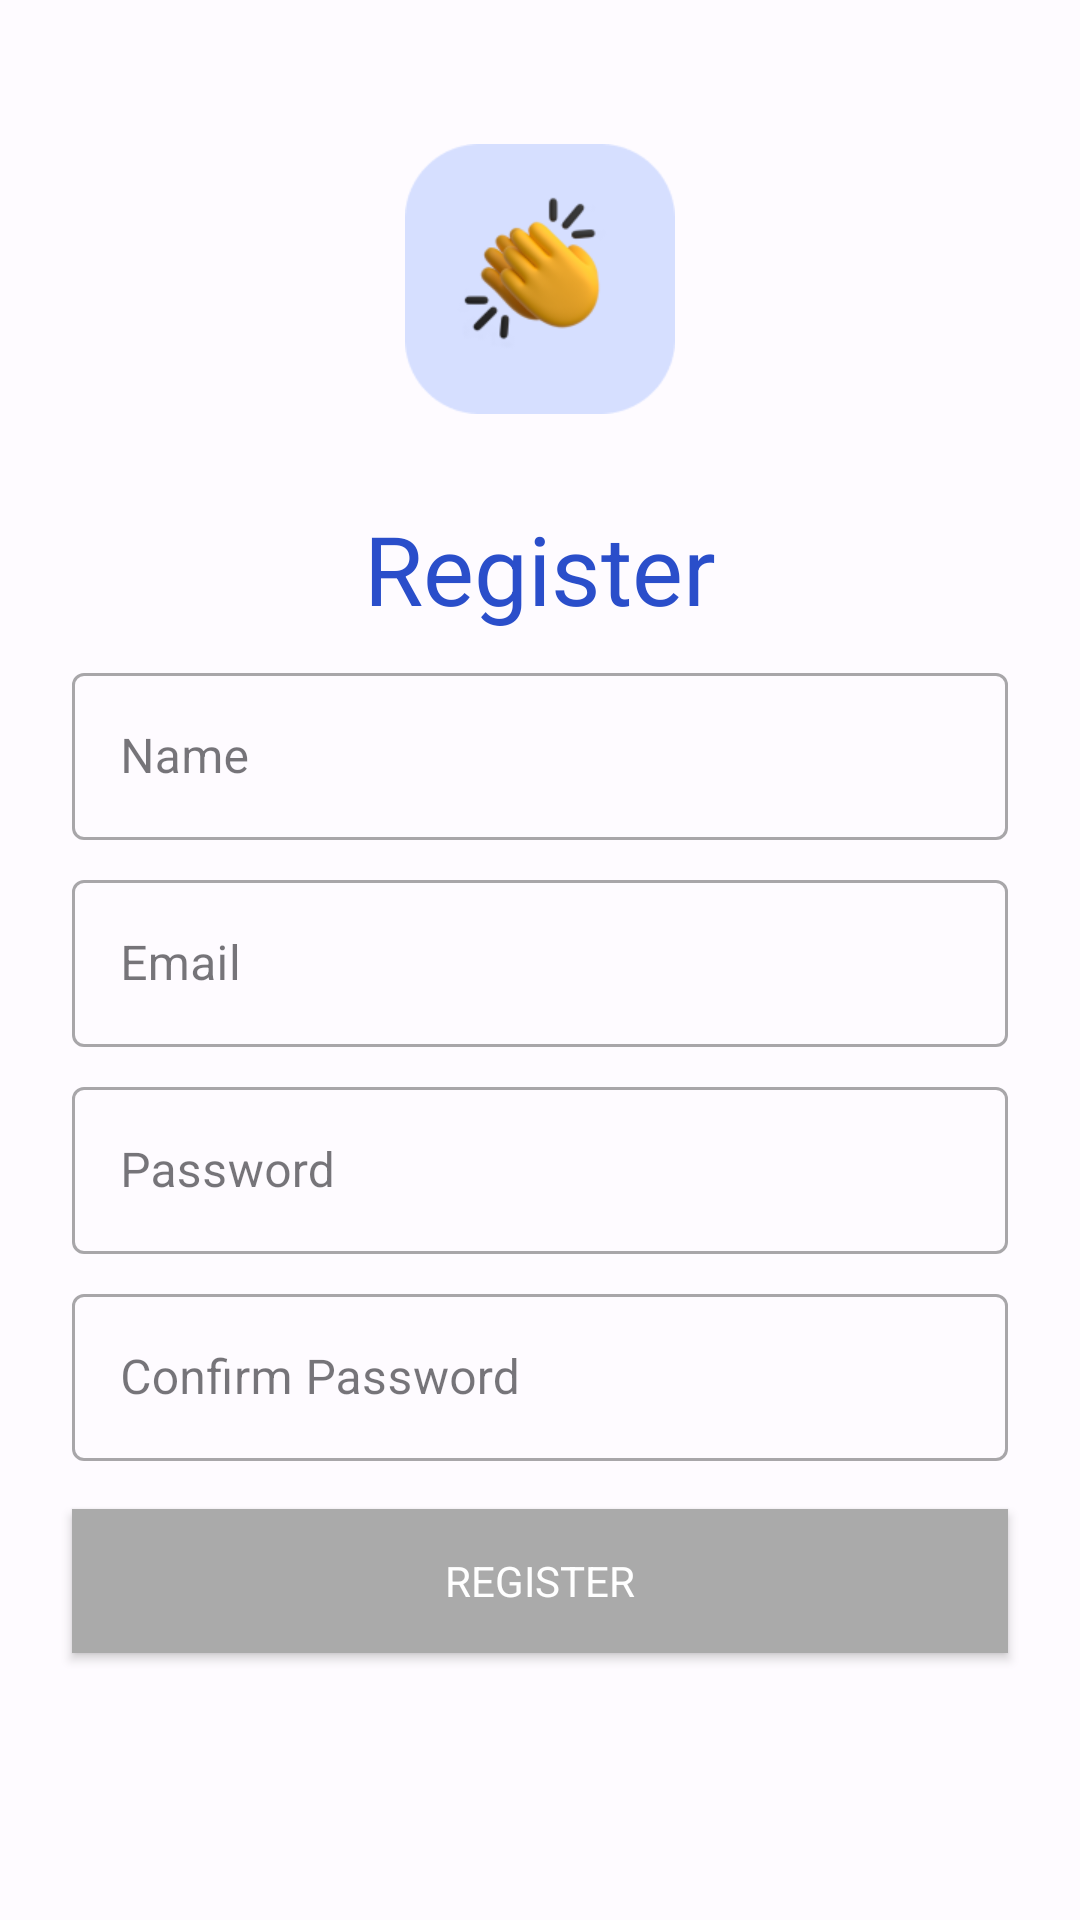

Layout XML and referenced resources for this Android screen:
<!-- AndroidManifest.xml: application theme Theme.AuthNative -->
<!-- res/layout/activity_register.xml -->
<?xml version="1.0" encoding="utf-8"?>
<androidx.constraintlayout.widget.ConstraintLayout xmlns:android="http://schemas.android.com/apk/res/android"
    xmlns:app="http://schemas.android.com/apk/res-auto"
    xmlns:tools="http://schemas.android.com/tools"
    android:layout_width="match_parent"
    android:layout_height="match_parent"
    android:padding="16dp"
    tools:context=".RegisterActivity">

    <com.google.android.material.textfield.TextInputLayout
        android:id="@+id/til_name"
        style="@style/Widget.MaterialComponents.TextInputLayout.OutlinedBox"
        android:layout_width="match_parent"
        android:layout_height="wrap_content"
        android:layout_margin="8dp"
        android:hint="@string/name"
        app:layout_constraintEnd_toEndOf="parent"
        app:layout_constraintStart_toStartOf="parent"
        app:layout_constraintTop_toBottomOf="@+id/textView2">

        <com.google.android.material.textfield.TextInputEditText
            android:id="@+id/ed_name"
            android:layout_width="match_parent"
            android:layout_height="wrap_content" />

    </com.google.android.material.textfield.TextInputLayout>

    <com.google.android.material.textfield.TextInputLayout
        android:id="@+id/til_email"
        style="@style/Widget.MaterialComponents.TextInputLayout.OutlinedBox"
        android:layout_width="match_parent"
        android:layout_height="wrap_content"
        android:layout_margin="8dp"
        android:hint="@string/email"
        app:layout_constraintEnd_toEndOf="parent"
        app:layout_constraintStart_toStartOf="parent"
        app:layout_constraintTop_toBottomOf="@+id/til_name">

        <com.google.android.material.textfield.TextInputEditText
            android:id="@+id/ed_email"
            android:layout_width="match_parent"
            android:layout_height="wrap_content" />

    </com.google.android.material.textfield.TextInputLayout>

    <com.google.android.material.textfield.TextInputLayout
        android:id="@+id/til_password"
        style="@style/Widget.MaterialComponents.TextInputLayout.OutlinedBox"
        android:layout_width="match_parent"
        android:layout_height="wrap_content"
        android:layout_margin="8dp"
        android:hint="@string/password"
        app:layout_constraintEnd_toEndOf="parent"
        app:layout_constraintStart_toStartOf="parent"
        app:layout_constraintTop_toBottomOf="@+id/til_email">

        <com.google.android.material.textfield.TextInputEditText
            android:id="@+id/ed_password"
            android:layout_width="match_parent"
            android:layout_height="wrap_content"
            android:inputType="textPassword" />

    </com.google.android.material.textfield.TextInputLayout>

    <com.google.android.material.textfield.TextInputLayout
        android:id="@+id/til_confirm_password"
        style="@style/Widget.MaterialComponents.TextInputLayout.OutlinedBox"
        android:layout_width="match_parent"
        android:layout_height="wrap_content"
        android:layout_margin="8dp"
        android:hint="@string/confirm_password"
        app:layout_constraintEnd_toEndOf="parent"
        app:layout_constraintStart_toStartOf="parent"
        app:layout_constraintTop_toBottomOf="@+id/til_password">

        <com.google.android.material.textfield.TextInputEditText
            android:id="@+id/ed_confirm_password"
            android:layout_width="match_parent"
            android:layout_height="wrap_content"

            android:inputType="textPassword" />

    </com.google.android.material.textfield.TextInputLayout>

    <Button
        android:id="@+id/btn_register"
        android:layout_width="0dp"
        android:layout_height="wrap_content"
        android:layout_marginTop="16dp"
        android:background="@android:color/darker_gray"
        android:enabled="true"
        android:text="@string/register"
        android:textColor="@android:color/white"
        app:layout_constraintEnd_toEndOf="@+id/til_confirm_password"
        app:layout_constraintStart_toStartOf="@+id/til_confirm_password"
        app:layout_constraintTop_toBottomOf="@+id/til_confirm_password" />

    <ImageView
        android:id="@+id/iv_icon_register"
        android:layout_width="90dp"
        android:layout_height="90dp"
        android:layout_marginTop="32dp"
        app:layout_constraintEnd_toEndOf="parent"
        app:layout_constraintStart_toStartOf="parent"
        app:layout_constraintTop_toTopOf="parent"
        app:srcCompat="@drawable/register_icon" />

    <TextView
        android:id="@+id/textView2"
        android:layout_width="wrap_content"
        android:layout_height="wrap_content"
        android:layout_marginTop="30dp"
        android:text="@string/register"
        android:textAppearance="@style/title_auth"
        app:layout_constraintEnd_toEndOf="parent"
        app:layout_constraintStart_toStartOf="parent"
        app:layout_constraintTop_toBottomOf="@+id/iv_icon_register" />

</androidx.constraintlayout.widget.ConstraintLayout>
<!-- resources referenced by this layout -->
<resources>
  <string name="confirm_password">Confirm Password</string>
  <string name="email">Email</string>
  <string name="name">Name</string>
  <string name="password">Password</string>
  <string name="register">Register</string>
  <style name="title_auth">
          <item name="android:textSize">32sp</item>
          <item name="android:textColor">#2A4ECA</item>
      </style>
  <style name="Base.Theme.AuthNative" parent="Theme.Material3.DayNight.NoActionBar">
          
          
          <item name="fontFamily">@font/poppins</item>
      </style>
  <color name="md_theme_light_primary">#144CEA</color>
  <color name="md_theme_light_onPrimary">#FFFFFF</color>
  <color name="md_theme_light_primaryContainer">#DDE1FF</color>
  <color name="md_theme_light_onPrimaryContainer">#001454</color>
  <color name="md_theme_light_secondary">#5A5D72</color>
  <color name="md_theme_light_onSecondary">#FFFFFF</color>
  <color name="md_theme_light_secondaryContainer">#DFE1F9</color>
  <color name="md_theme_light_onSecondaryContainer">#171B2C</color>
  <color name="md_theme_light_tertiary">#75546E</color>
  <color name="md_theme_light_onTertiary">#FFFFFF</color>
  <color name="md_theme_light_tertiaryContainer">#FFD7F4</color>
  <color name="md_theme_light_onTertiaryContainer">#2C1229</color>
  <color name="md_theme_light_error">#BA1A1A</color>
  <color name="md_theme_light_errorContainer">#FFDAD6</color>
  <color name="md_theme_light_onError">#FFFFFF</color>
  <color name="md_theme_light_onErrorContainer">#410002</color>
  <color name="md_theme_light_background">#FEFBFF</color>
  <color name="md_theme_light_onBackground">#1B1B1F</color>
  <color name="md_theme_light_outline">#767680</color>
  <color name="md_theme_light_inverseOnSurface">#F2F0F4</color>
  <color name="md_theme_light_inverseSurface">#303034</color>
  <color name="md_theme_light_surface">#FBF8FD</color>
  <color name="md_theme_light_onSurface">#1B1B1F</color>
  <color name="md_theme_light_surfaceVariant">#E2E1EC</color>
  <color name="md_theme_light_onSurfaceVariant">#45464F</color>
  <color name="md_theme_light_inversePrimary">#B8C4FF</color>
</resources>
